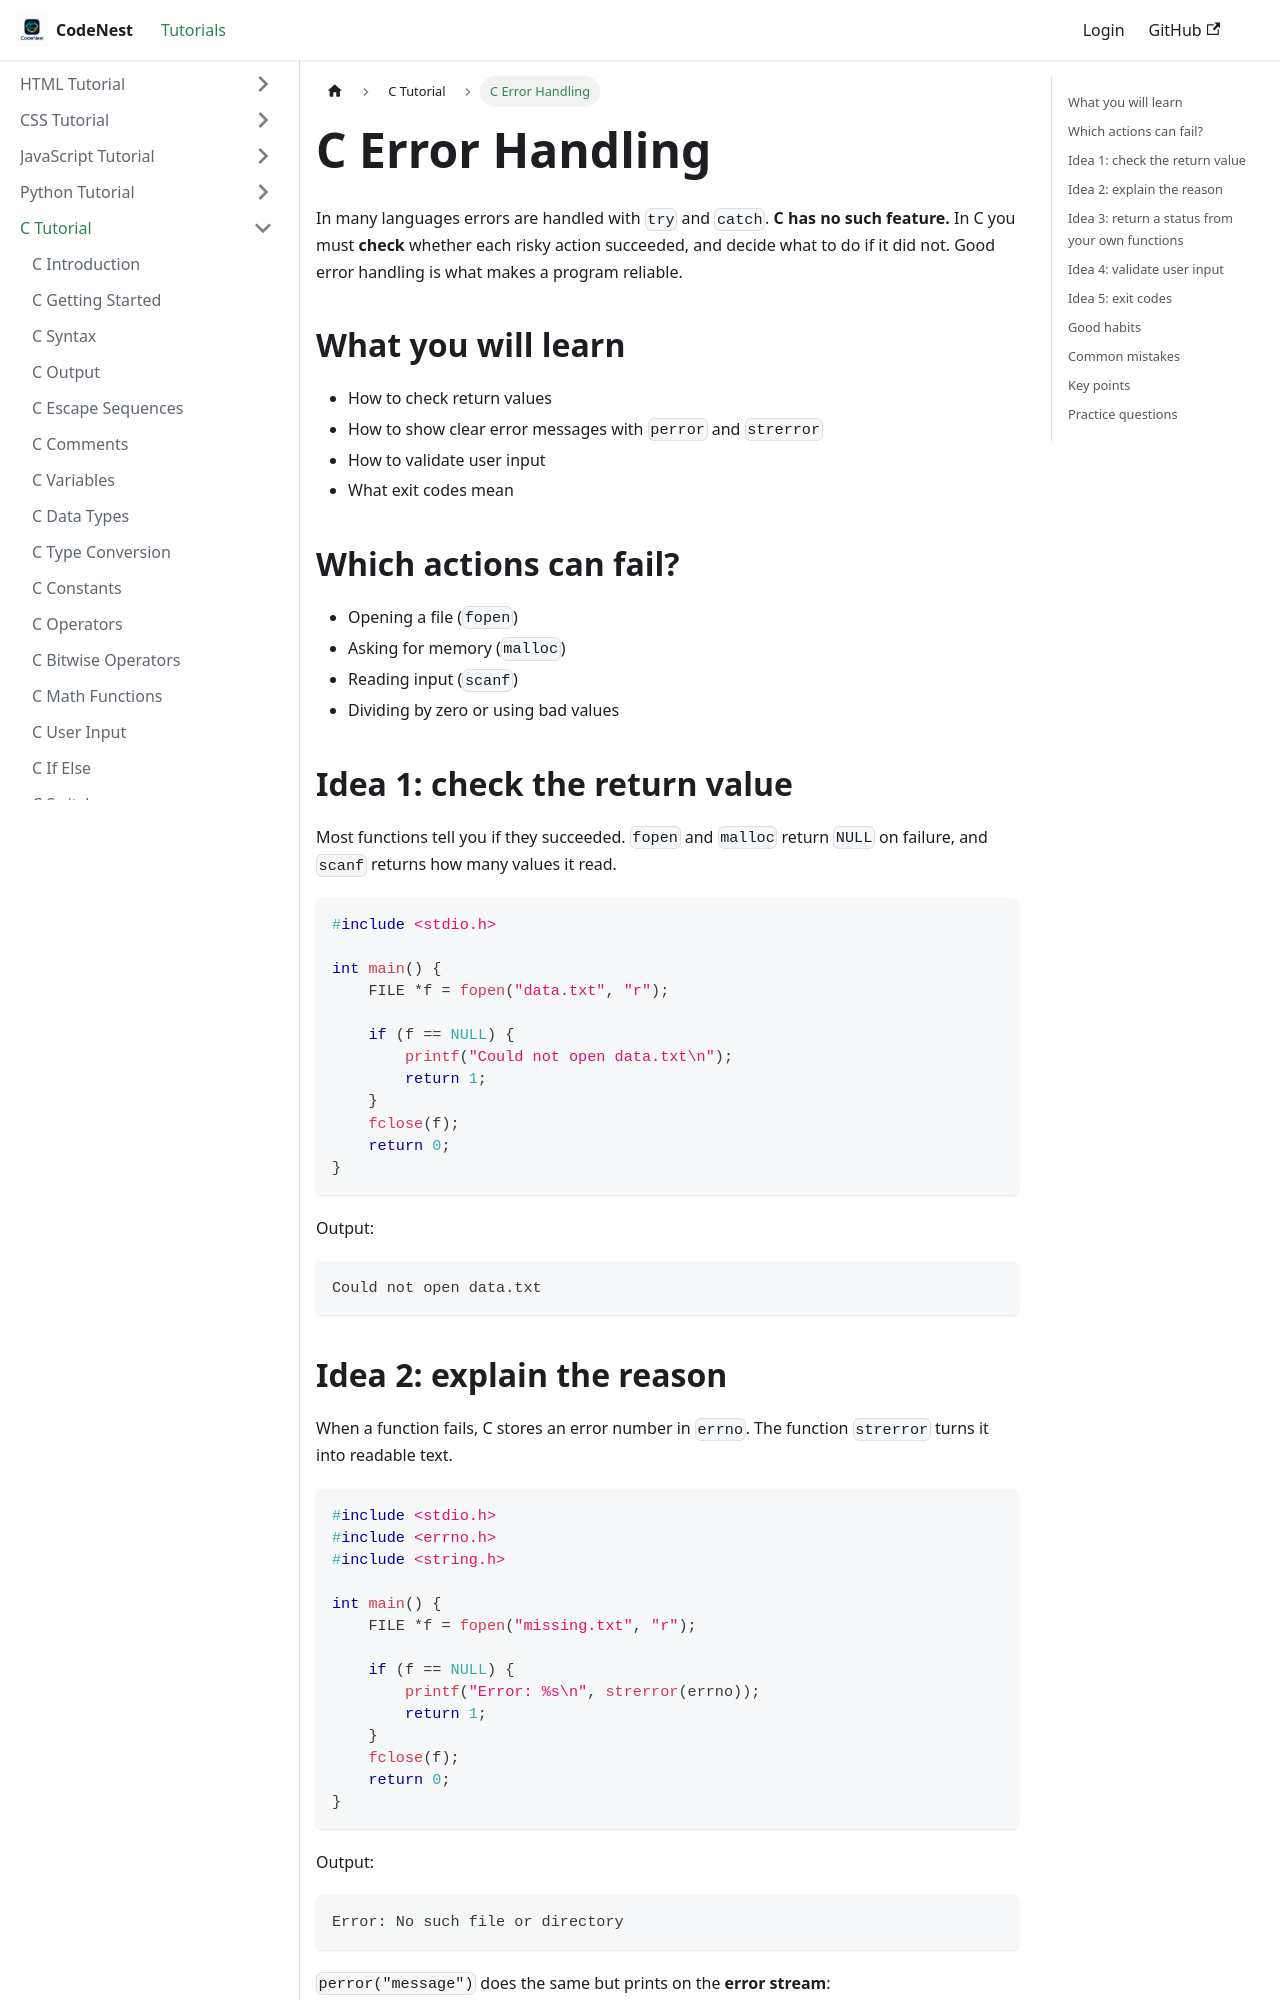

repository: adnankhan112/codenest · page: docs/c/error-handling.html · generator: docusaurus

---
title: C Error Handling
sidebar_position: 25
---

# C Error Handling

In many languages errors are handled with `try` and `catch`. **C has no such feature.** In C you must **check** whether each risky action succeeded, and decide what to do if it did not. Good error handling is what makes a program reliable.

## What you will learn

- How to check return values
- How to show clear error messages with `perror` and `strerror`
- How to validate user input
- What exit codes mean

## Which actions can fail?

- Opening a file (`fopen`)
- Asking for memory (`malloc`)
- Reading input (`scanf`)
- Dividing by zero or using bad values

## Idea 1: check the return value

Most functions tell you if they succeeded. `fopen` and `malloc` return `NULL` on failure, and `scanf` returns how many values it read.

```c
#include <stdio.h>

int main() {
    FILE *f = fopen("data.txt", "r");

    if (f == NULL) {
        printf("Could not open data.txt\n");
        return 1;
    }
    fclose(f);
    return 0;
}
```

Output:

```
Could not open data.txt
```
